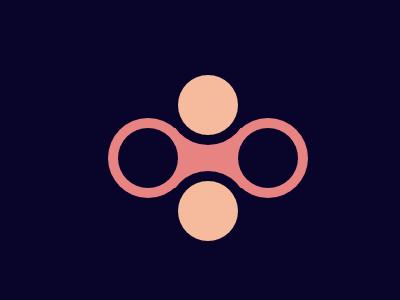

Write a web page that renders exactly this picture using CSS.

<!DOCTYPE html>
<html>
  <head>
    <title>Fidget Spinner</title>
    <style>
      html,
      body {
        height: 100%;
        width: 100%;
      }

      body {
        background: #09042a;
        display: flex;
        align-items: center;
        justify-content: center;
      }

      .fidget-spinner {
        position: relative;
        display: flex;
        align-items: center;
        justify-content: center;
        height: 186.5px;
        width: 200px;
      }

      .outter-circle {
        position: absolute;
        width: 80px;
        height: 80px;
        border-radius: 100%;
        display: flex;
        align-items: center;
        justify-content: center;
      }

      .upper-circle {
        top: 0;
        background: #09042a;
      }

      .bottom-circle {
        bottom: 0;
        background: #09042a;
      }

      .left-circle {
        left: 0;
        background: #e78481;
      }

      .right-circle {
        right: 0;
        background: #e78481;
      }

      .inner-circle {
        width: 60px;
        height: 60px;
        border-radius: 100%;
        background: #09042a;
      }

      .apricot-color {
        background: #f5bb9c;
      }

      .pink-color {
        background: #e78481;
      }

      .inner-square {
        width: 70px;
        height: 60px;
        background: #e78481;
      }
    </style>
  </head>
  <body>
    <div class="fidget-spinner">
      <div class="inner-square"></div>
      <div class="upper-circle outter-circle">
        <div class="inner-circle apricot-color"></div>
      </div>
      <div class="bottom-circle outter-circle">
        <div class="inner-circle apricot-color"></div>
      </div>
      <div class="left-circle outter-circle">
        <div class="inner-circle"></div>
      </div>
      <div class="right-circle outter-circle">
        <div class="inner-circle"></div>
      </div>
    </div>
  </body>
</html>
